Run: headless pygame with SDL's dummy video driver; simulated clock (each Clock.tick advances the game by its frame time, no real sleeping); random seed 0; keys injected as events and as key.get_pressed() state; no mouse input.
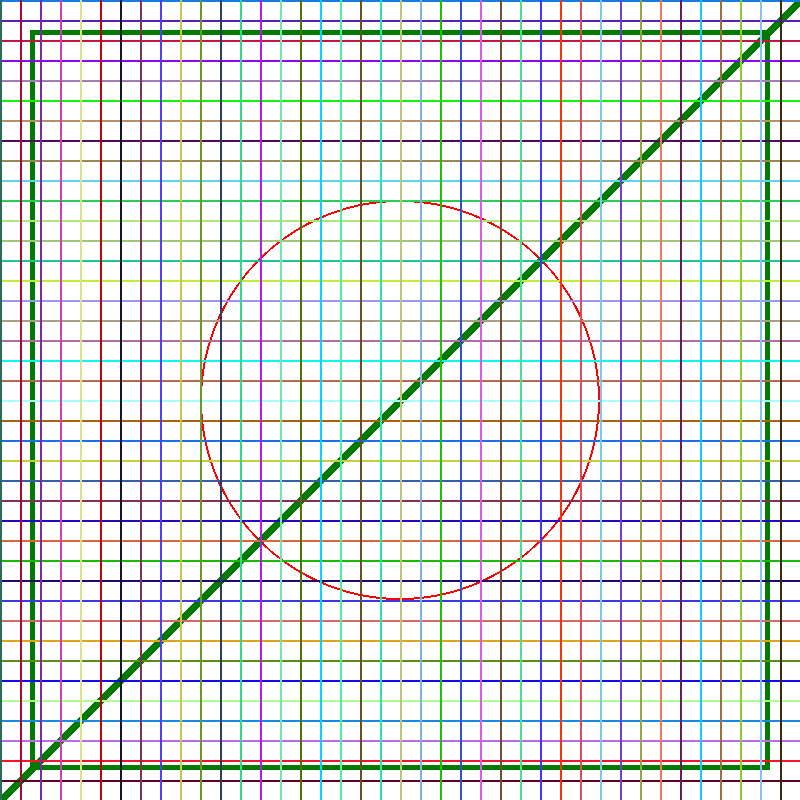
Frame 1 of 4 · flips 1–60 · no input
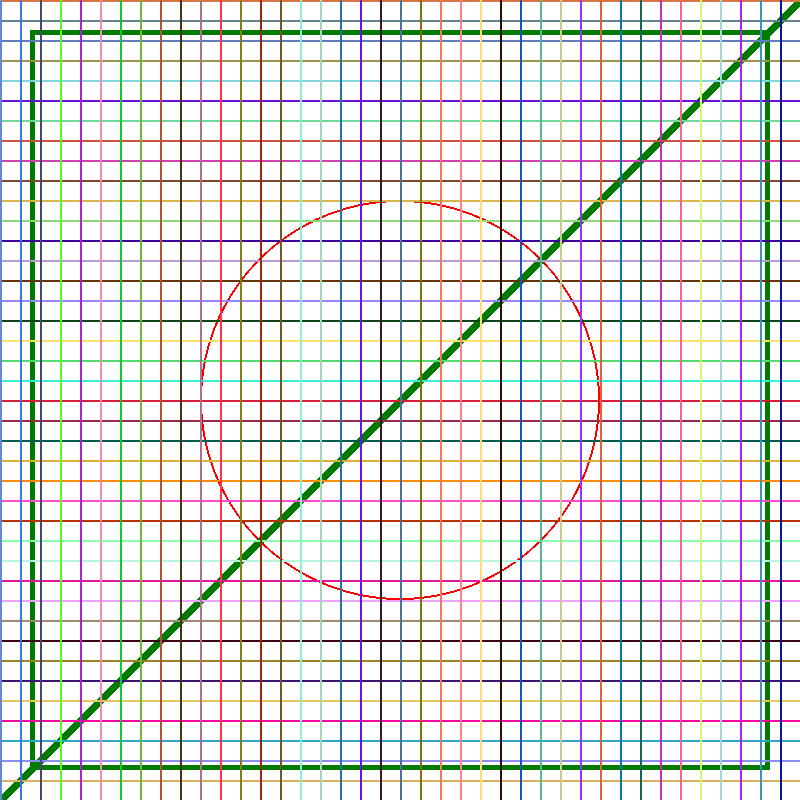
Frame 2 of 4 · flips 61–180 · tapped SPACE, RETURN · held RIGHT (→), D
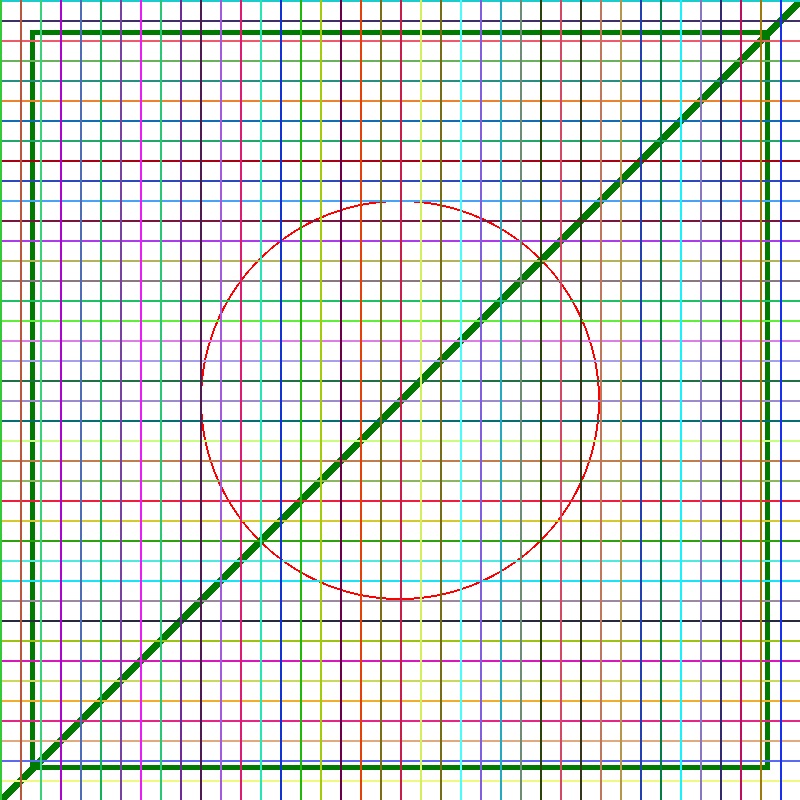
Frame 3 of 4 · flips 181–300 · held DOWN (↓), S
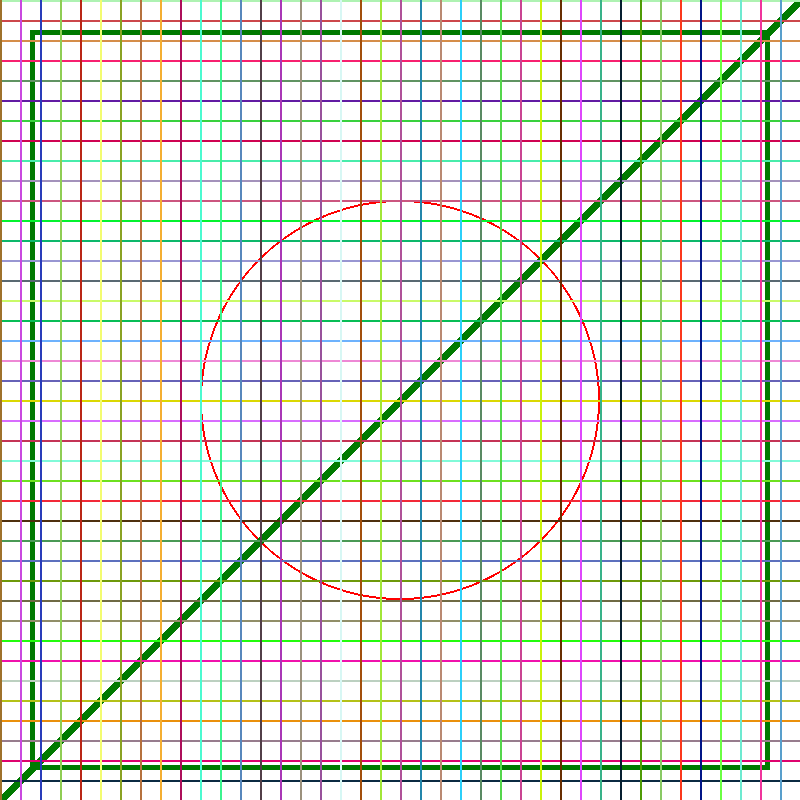
Frame 4 of 4 · flips 301–420 · held LEFT (←), A, UP (↑), W

The pygame program that drew these frames:

# encoding: UTF-8
# Autor: Roberto Martínez Román y Carlos Pano Hernández
# Muestra cómo utilizar pygame para escribir programas que dibujan en la pantalla

import pygame
from random import randint

# Dimensiones de la pantalla
ANCHO = 800
ALTO = 800

# Colores
BLANCO = (255,255,255)  # R,G,B en el rango [0,255]. Paleta de colores.
VERDE_BANDERA = (0, 122, 0)
ROJO = (255, 0, 0)

def dibujar():
    # Ejemplo del uso de pygame
    pygame.init()   # Inicializa pygame
    ventana = pygame.display.set_mode((ANCHO, ALTO))    # Crea la ventana de dibujo
    reloj = pygame.time.Clock() # Para limitar los fps. Se debe bajar para reducir la sobrecarga a la computadora.
    termina = False # Bandera para saber si termina la ejecución

    while not termina:
        # Procesa los eventos que recibe
        for evento in pygame.event.get():
            if evento.type == pygame.QUIT:  # El usuario hizo click en el botón de salir
                termina = True

        # Borrar pantalla
        ventana.fill(BLANCO)

        # Dibujar, aquí haces todos los trazos que requieras
        pygame.draw.rect(ventana, VERDE_BANDERA, (30, 30, ANCHO-60, ALTO-60), 5)
        pygame.draw.circle(ventana, ROJO, (ANCHO//2, ALTO//2), 200, 2)
        pygame.draw.line(ventana,VERDE_BANDERA,(0,ALTO),(ANCHO,0),10)

        for y in range(0,ALTO,20):
            ALEATORIO=(randint(0,255),randint(0,255),randint(0,255))
            pygame.draw.line(ventana,ALEATORIO,(0,y),(ANCHO,y),2)

        for x in range(0,ANCHO,20):
            ALEATORIO = (randint(0, 255), randint(0, 255), randint(0, 255))
            pygame.draw.line(ventana,ALEATORIO,(x,0),(x,ALTO),2)

        pygame.display.flip()   # Actualiza trazos
        reloj.tick(60)          # 40 fps

    pygame.quit()   # termina pygame


def main():
    dibujar()


main()
